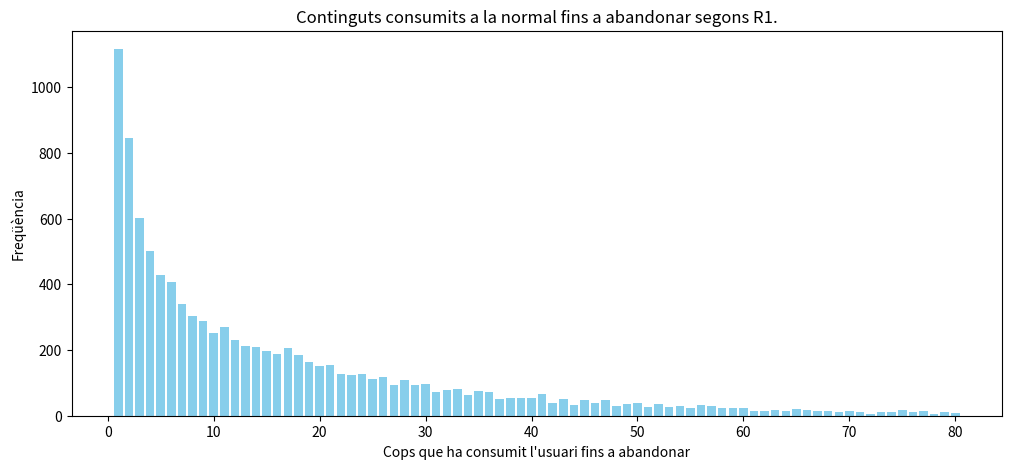
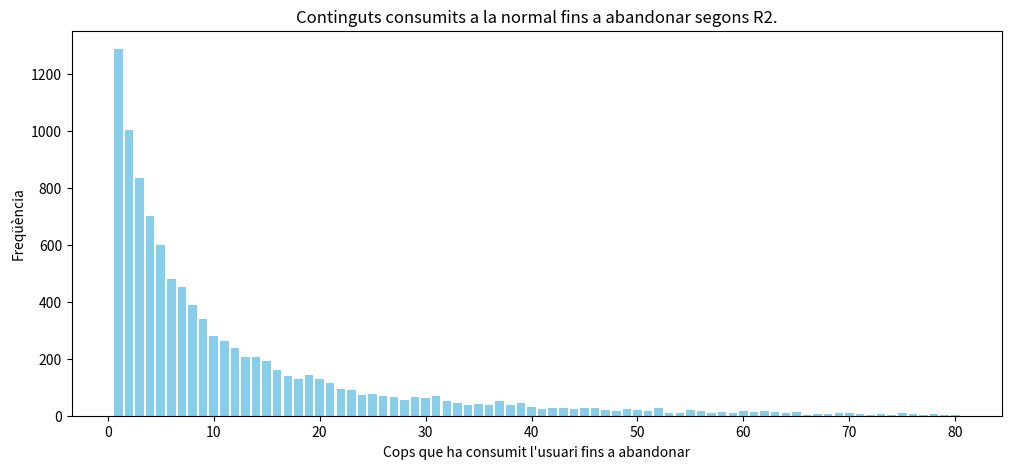
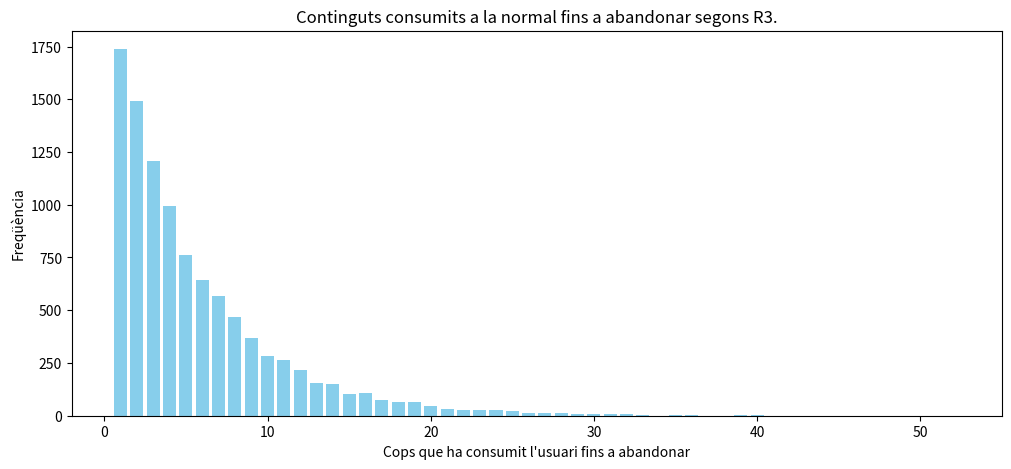

Python code for these plots, in order:
from random import uniform, normalvariate
import matplotlib.pyplot as plt
from math import sqrt

def exposa_esquerra(prob: float) -> bool:
    '''Retorna la decisió aleatòria de si exposa contingut de l'esquerra donada la seva probabilitat
    Sinó exposa contingut de la dreta. Prec: 0 <= prob <= 1.'''
    assert 0 <= prob <= 1
    num_aleatori = uniform(0, 1)
    if num_aleatori < prob: # Si la probabilitat (límit superior de [0, 1]) conté el nombre aleatori entre 0 i 1, l'exposa a l'esquerra
        return True
    return False

def abandona(prob: float) -> bool:
    '''Decideix si abandona o no un usuari depenent de la prob. d'abandonar.'''
    assert 0 <= prob <= 1
    num_aleatori = uniform(0, 1)
    if num_aleatori < prob: # Si la probabilitat (límit superior de [0, 1]) conté el nombre aleatori entre 0 i 1, abandona.
        return True
    return False

def barres_dicc(data: dict[int, int], regla: str, distribucio: str) -> None:
    '''Dibuixa línea de barres d'un diccionari que emmagetzama els continguts fins a abandonar.
    Al gràfic dibuixat s'especifica la regla utilitzada'''
        
    dades_filtrades = {k: v for k, v in data.items() if k <= 80} # No més de 80 consumicions (molt escàs).
    diccionari_ordenat = sorted(dades_filtrades.items())
    claus, valors = zip(*diccionari_ordenat)

    plt.figure(figsize=(12, 5))
    plt.bar(claus, valors, color='skyblue')

    plt.xlabel(f"Cops que ha consumit l'usuari fins a abandonar")
    plt.ylabel("Freqüència")
    plt.title(f"Continguts consumits a la {distribucio} fins a abandonar segons {regla}.")

    plt.show()

def main() -> None:
    '''Executa el programa PRINCIPAL.'''
    opinions_normal: list[float] = []
    for i in range(10000):
        posicio = normalvariate(0, sqrt(1 / 13))
        if posicio > 1: posicio = 1
        elif posicio < -1: posicio = -1
        opinions_normal.append(posicio)
    
    abandonats_unif_R1: dict[int, int] = {} # Clau: nombre d'exposicions fins a sortir, valor: freqüència de cops que passa la clau.
    abandonats_unif_R2: dict[int, int] = {}
    abandonats_unif_R3: dict[int, int] = {}
    for posicio in opinions_normal: 
        for regla in ["R1", "R2", "R3"]: # Per cada nombre, el modificarem per les 3 regles.
            posicio_actual = posicio
            ha_abandonat = False
            exposicions = 0 # Comptador de les exposicions fins a abandonar. Comença sense cap exposició
            
            while not ha_abandonat:
                if regla == "R1": p_esq = (1 - posicio_actual) ** 2 / ((1 + posicio_actual) ** 2 + (1 - posicio_actual) ** 2) # R1: REFORÇ
                elif regla == "R2": p_esq = (1 - posicio_actual) / 2 # R2: JUSTA
                else: p_esq = (1 + posicio_actual) / 2 # R3: OPOSADA
                
                if exposa_esquerra(p_esq): 
                    if posicio_actual < 0 and abandona(0.05): ha_abandonat = True # Està alineat amb esquerra. P_abandonar = 0.5
                    elif posicio_actual > 0 and abandona(0.25): ha_abandonat = True # No està alineat. P_abandonar = 0.25
                    posicio_actual = posicio_actual - (1 + posicio_actual) / 4 # Canvi a esquerra
                else: 
                    if posicio_actual < 0 and abandona(0.25): ha_abandonat = True # No alineat
                    elif posicio_actual > 0 and abandona(0.05): ha_abandonat = True # Alineat
                    posicio_actual = posicio_actual + (1 - posicio_actual) / 4 # Canvi a dreta
                exposicions += 1

            if regla == "R1" and exposicions in abandonats_unif_R1: abandonats_unif_R1[exposicions] += 1
            elif regla == "R1": abandonats_unif_R1[exposicions] = 1
            elif regla == "R2" and exposicions in abandonats_unif_R2: abandonats_unif_R2[exposicions] += 1
            elif regla == "R2": abandonats_unif_R2[exposicions] = 1
            elif regla == "R3" and exposicions in abandonats_unif_R3: abandonats_unif_R3[exposicions] += 1
            else: abandonats_unif_R3[exposicions] = 1

    barres_dicc(abandonats_unif_R1, "R1", "normal")
    barres_dicc(abandonats_unif_R2, "R2", "normal")
    barres_dicc(abandonats_unif_R3, "R3", "normal")
if __name__ == "__main__":
    main()


